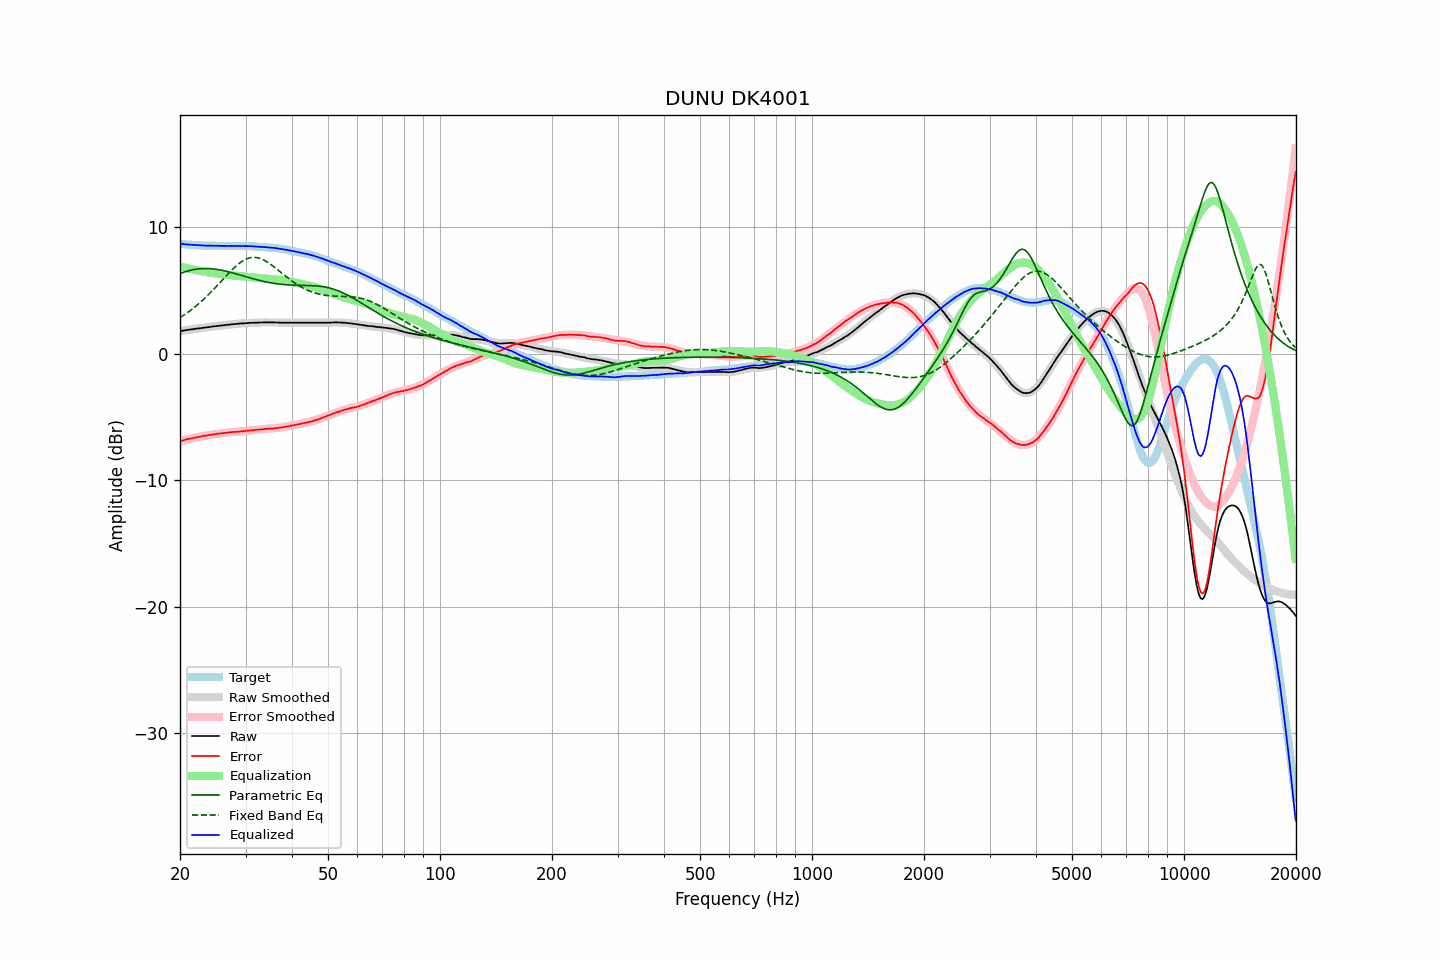

Values plotted in this chart, from the file beside it:
frequency, raw, error, smoothed, error_smoothed, equalization, parametric_eq, fixed_band_eq, equalized_raw, equalized_smoothed, target
20.00, 1.79, -6.91, 1.79, -6.91, 6.91, 6.35, 2.86, 8.70, 8.70, 8.70
20.20, 1.81, -6.87, 1.81, -6.87, 6.87, 6.40, 2.94, 8.68, 8.68, 8.69
20.40, 1.83, -6.84, 1.83, -6.84, 6.84, 6.44, 3.02, 8.67, 8.67, 8.67
20.61, 1.85, -6.81, 1.85, -6.81, 6.81, 6.48, 3.11, 8.66, 8.66, 8.66
20.81, 1.87, -6.77, 1.87, -6.78, 6.78, 6.52, 3.20, 8.65, 8.65, 8.64
21.02, 1.89, -6.74, 1.89, -6.75, 6.75, 6.56, 3.29, 8.64, 8.64, 8.63
21.23, 1.91, -6.71, 1.91, -6.72, 6.72, 6.59, 3.38, 8.63, 8.63, 8.62
21.44, 1.93, -6.70, 1.93, -6.69, 6.69, 6.62, 3.48, 8.62, 8.62, 8.63
21.66, 1.94, -6.67, 1.94, -6.66, 6.66, 6.64, 3.58, 8.60, 8.61, 8.61
21.87, 1.96, -6.65, 1.96, -6.64, 6.64, 6.67, 3.68, 8.60, 8.60, 8.61
22.09, 1.98, -6.61, 1.98, -6.61, 6.61, 6.69, 3.78, 8.59, 8.59, 8.59
22.31, 2.00, -6.59, 2.00, -6.59, 6.59, 6.70, 3.89, 8.59, 8.58, 8.59
22.54, 2.01, -6.56, 2.01, -6.56, 6.56, 6.72, 4.00, 8.57, 8.58, 8.58
22.76, 2.03, -6.54, 2.03, -6.54, 6.54, 6.73, 4.11, 8.57, 8.57, 8.57
22.99, 2.05, -6.51, 2.05, -6.52, 6.52, 6.74, 4.23, 8.57, 8.57, 8.56
23.22, 2.07, -6.48, 2.07, -6.49, 6.49, 6.74, 4.35, 8.57, 8.56, 8.55
23.45, 2.08, -6.48, 2.08, -6.47, 6.47, 6.74, 4.47, 8.55, 8.56, 8.56
23.69, 2.10, -6.45, 2.10, -6.45, 6.45, 6.74, 4.59, 8.55, 8.55, 8.55
23.92, 2.11, -6.43, 2.12, -6.43, 6.43, 6.74, 4.72, 8.54, 8.55, 8.54
24.16, 2.13, -6.42, 2.13, -6.41, 6.41, 6.73, 4.85, 8.54, 8.54, 8.55
24.40, 2.15, -6.39, 2.15, -6.39, 6.39, 6.72, 4.98, 8.54, 8.54, 8.54
24.65, 2.17, -6.37, 2.17, -6.37, 6.37, 6.71, 5.11, 8.54, 8.54, 8.54
24.89, 2.18, -6.36, 2.18, -6.35, 6.35, 6.69, 5.24, 8.53, 8.53, 8.54
25.14, 2.20, -6.33, 2.20, -6.34, 6.34, 6.67, 5.38, 8.54, 8.53, 8.53
25.39, 2.21, -6.32, 2.21, -6.32, 6.32, 6.65, 5.52, 8.53, 8.53, 8.53
25.65, 2.23, -6.30, 2.23, -6.30, 6.30, 6.63, 5.65, 8.53, 8.53, 8.53
25.91, 2.24, -6.28, 2.24, -6.29, 6.29, 6.61, 5.79, 8.53, 8.53, 8.52
26.16, 2.26, -6.27, 2.26, -6.27, 6.27, 6.58, 5.93, 8.53, 8.53, 8.53
26.43, 2.27, -6.26, 2.27, -6.25, 6.25, 6.55, 6.07, 8.52, 8.53, 8.53
26.69, 2.28, -6.25, 2.29, -6.24, 6.24, 6.52, 6.20, 8.52, 8.53, 8.53
26.96, 2.30, -6.22, 2.30, -6.23, 6.23, 6.49, 6.34, 8.53, 8.53, 8.53
27.23, 2.31, -6.21, 2.31, -6.21, 6.21, 6.46, 6.47, 8.52, 8.53, 8.52
27.50, 2.33, -6.19, 2.33, -6.20, 6.20, 6.42, 6.60, 8.53, 8.53, 8.52
27.77, 2.34, -6.19, 2.34, -6.19, 6.19, 6.39, 6.73, 8.53, 8.53, 8.53
28.05, 2.35, -6.17, 2.35, -6.18, 6.18, 6.35, 6.85, 8.53, 8.53, 8.53
28.33, 2.36, -6.17, 2.36, -6.17, 6.17, 6.32, 6.96, 8.53, 8.53, 8.53
28.62, 2.37, -6.16, 2.37, -6.16, 6.16, 6.28, 7.07, 8.53, 8.53, 8.53
28.90, 2.39, -6.15, 2.39, -6.14, 6.14, 6.25, 7.17, 8.53, 8.53, 8.54
29.19, 2.40, -6.13, 2.40, -6.13, 6.13, 6.21, 7.26, 8.53, 8.53, 8.53
29.48, 2.40, -6.13, 2.41, -6.12, 6.12, 6.17, 7.34, 8.52, 8.53, 8.53
29.78, 2.41, -6.12, 2.42, -6.11, 6.11, 6.13, 7.42, 8.52, 8.52, 8.53
30.08, 2.42, -6.10, 2.42, -6.10, 6.10, 6.10, 7.48, 8.52, 8.52, 8.52
30.38, 2.43, -6.08, 2.43, -6.08, 6.08, 6.06, 7.53, 8.51, 8.51, 8.51
30.68, 2.44, -6.07, 2.44, -6.07, 6.07, 6.02, 7.57, 8.51, 8.51, 8.51
30.99, 2.45, -6.05, 2.44, -6.06, 6.06, 5.99, 7.60, 8.51, 8.50, 8.50
31.30, 2.45, -6.05, 2.45, -6.05, 6.05, 5.95, 7.62, 8.50, 8.50, 8.50
31.61, 2.46, -6.03, 2.46, -6.03, 6.03, 5.92, 7.62, 8.49, 8.49, 8.49
31.93, 2.46, -6.01, 2.46, -6.02, 6.02, 5.88, 7.62, 8.48, 8.48, 8.47
32.24, 2.46, -6.01, 2.47, -6.01, 6.01, 5.85, 7.60, 8.47, 8.47, 8.48
32.57, 2.47, -5.99, 2.47, -5.99, 5.99, 5.82, 7.57, 8.47, 8.46, 8.46
32.89, 2.47, -5.98, 2.47, -5.98, 5.98, 5.78, 7.53, 8.45, 8.46, 8.46
33.22, 2.47, -5.98, 2.48, -5.97, 5.97, 5.75, 7.48, 8.44, 8.45, 8.45
33.55, 2.48, -5.96, 2.48, -5.96, 5.96, 5.72, 7.42, 8.44, 8.44, 8.44
33.89, 2.48, -5.95, 2.48, -5.95, 5.95, 5.70, 7.35, 8.43, 8.43, 8.43
34.23, 2.48, -5.93, 2.48, -5.94, 5.94, 5.67, 7.27, 8.42, 8.42, 8.41
34.57, 2.48, -5.93, 2.48, -5.93, 5.93, 5.64, 7.19, 8.41, 8.41, 8.41
34.92, 2.48, -5.91, 2.48, -5.92, 5.92, 5.62, 7.11, 8.40, 8.40, 8.39
35.27, 2.48, -5.92, 2.48, -5.91, 5.91, 5.60, 7.01, 8.39, 8.39, 8.41
35.62, 2.48, -5.90, 2.48, -5.90, 5.90, 5.58, 6.92, 8.38, 8.38, 8.38
35.97, 2.48, -5.89, 2.47, -5.89, 5.89, 5.56, 6.82, 8.37, 8.36, 8.37
... 635 more rows
